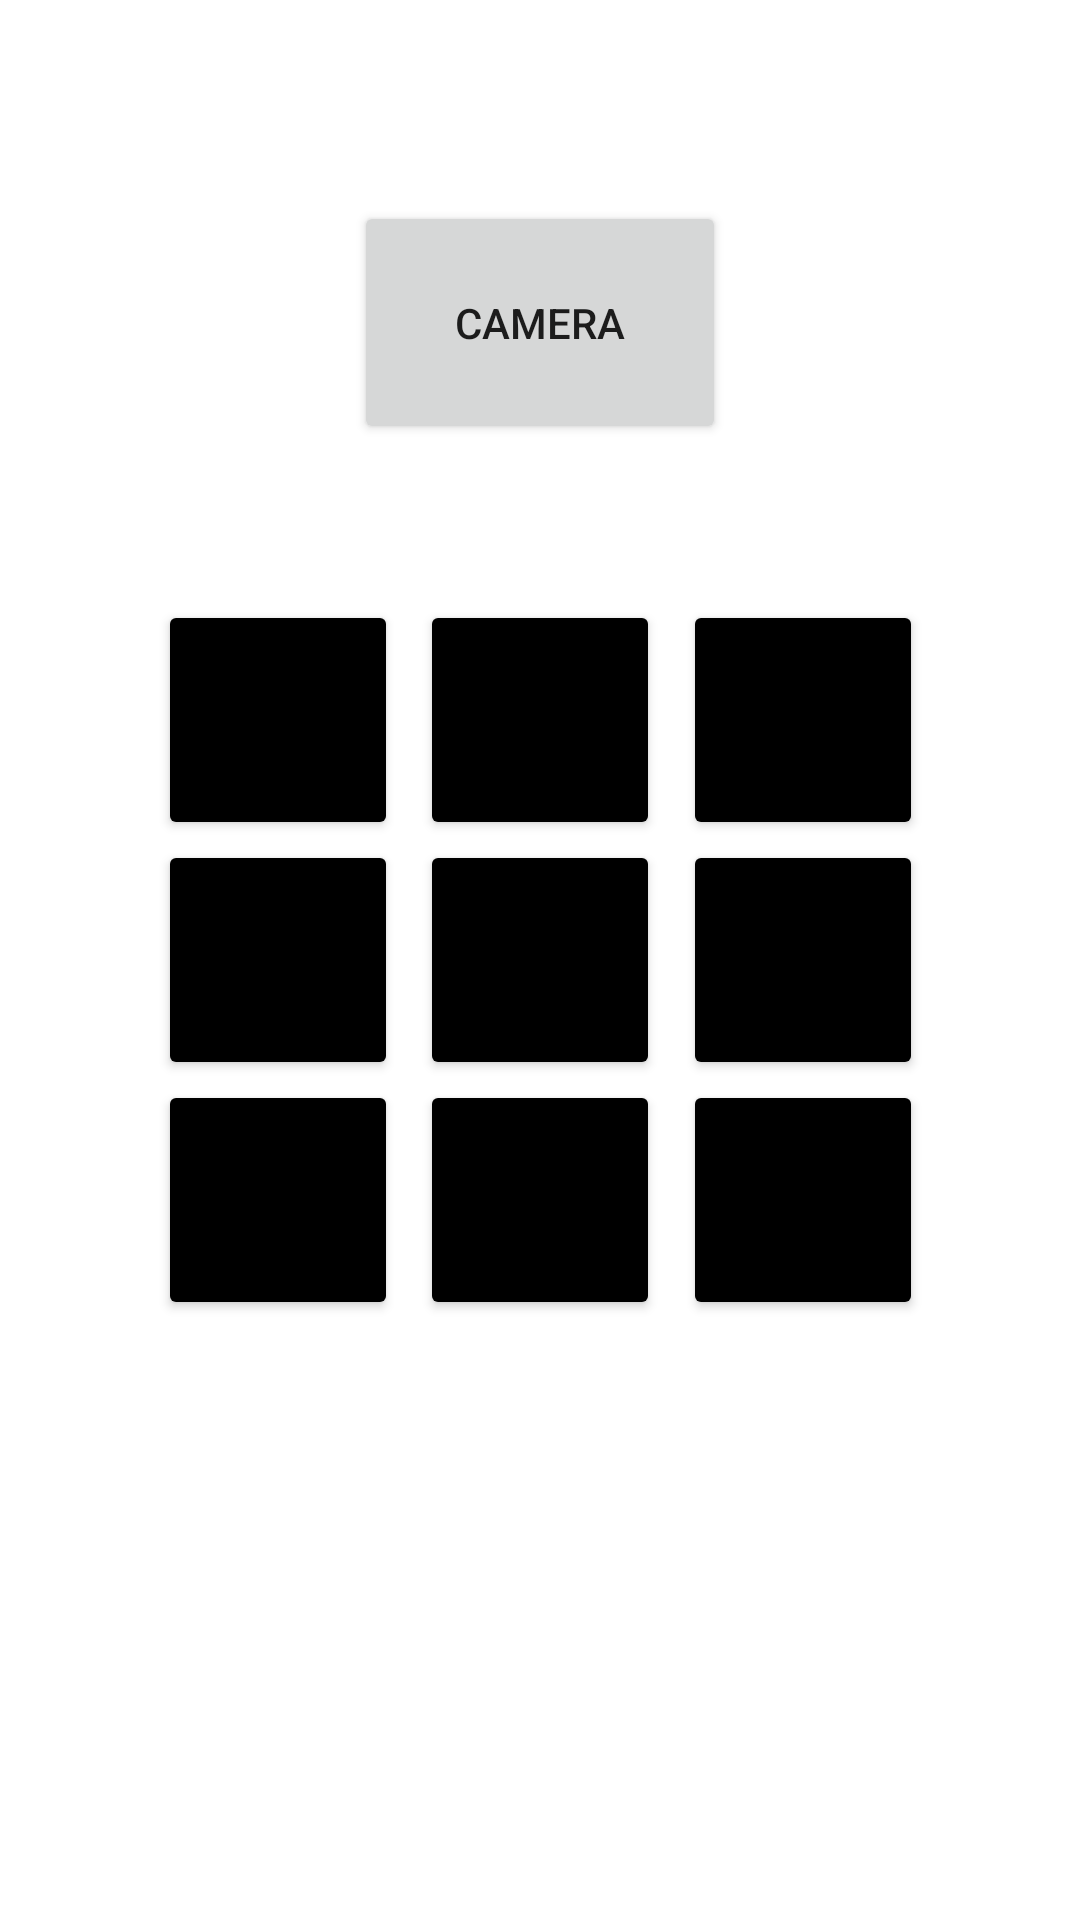

Here is an Android app screen rendered from its layout file. Give the layout XML and the strings, colors and styles it references.
<!-- AndroidManifest.xml: application theme Theme.RubiksCube -->
<!-- res/layout/activity_insert_side.xml -->
<?xml version="1.0" encoding="utf-8"?>
<androidx.constraintlayout.widget.ConstraintLayout xmlns:android="http://schemas.android.com/apk/res/android"
    xmlns:app="http://schemas.android.com/apk/res-auto"
    xmlns:tools="http://schemas.android.com/tools"
    android:layout_width="match_parent"
    android:layout_height="match_parent"
    tools:context=".ui.solver.InsertSideActivity">

    <Button
        android:id="@+id/button_center"
        android:layout_width="80dp"
        android:layout_height="80dp"
        android:text="@string/empty"
        android:backgroundTint="@color/black"
        app:layout_constraintBottom_toBottomOf="parent"
        app:layout_constraintEnd_toEndOf="parent"
        app:layout_constraintStart_toStartOf="parent"
        app:layout_constraintTop_toTopOf="parent" />

    <Button
        android:id="@+id/button_topCenter"
        android:layout_width="80dp"
        android:layout_height="80dp"
        android:text="@string/empty"
        android:backgroundTint="@color/black"
        app:layout_constraintBottom_toTopOf="@+id/button_center"
        app:layout_constraintEnd_toEndOf="parent"
        app:layout_constraintStart_toStartOf="parent"
        app:layout_constraintTop_toTopOf="parent"
        app:layout_constraintVertical_bias="1" />

    <Button
        android:id="@+id/button_rightCenter"
        android:layout_width="80dp"
        android:layout_height="80dp"
        android:text="@string/empty"
        android:backgroundTint="@color/black"
        app:layout_constraintBottom_toBottomOf="parent"
        app:layout_constraintEnd_toEndOf="parent"
        app:layout_constraintHorizontal_bias="0.125"
        app:layout_constraintStart_toEndOf="@+id/button_center"
        app:layout_constraintTop_toTopOf="parent" />

    <Button
        android:id="@+id/button_leftCenter"
        android:layout_width="80dp"
        android:layout_height="80dp"
        android:text="@string/empty"
        android:backgroundTint="@color/black"
        app:layout_constraintBottom_toBottomOf="parent"
        app:layout_constraintEnd_toStartOf="@+id/button_center"
        app:layout_constraintHorizontal_bias="0.875"
        app:layout_constraintStart_toStartOf="parent"
        app:layout_constraintTop_toTopOf="parent" />

    <Button
        android:id="@+id/button_bottomCenter"
        android:layout_width="80dp"
        android:layout_height="80dp"
        android:text="@string/empty"
        android:backgroundTint="@color/black"
        app:layout_constraintBottom_toBottomOf="parent"
        app:layout_constraintEnd_toEndOf="parent"
        app:layout_constraintStart_toStartOf="parent"
        app:layout_constraintTop_toBottomOf="@+id/button_center"
        app:layout_constraintVertical_bias="0"/>

    <Button
        android:id="@+id/button_topLeft"
        android:layout_width="80dp"
        android:layout_height="80dp"
        android:text="@string/empty"
        android:backgroundTint="@color/black"
        app:layout_constraintBottom_toTopOf="@+id/button_leftCenter"
        app:layout_constraintEnd_toStartOf="@+id/button_topCenter"
        app:layout_constraintHorizontal_bias="0.875"
        app:layout_constraintStart_toStartOf="parent"
        app:layout_constraintTop_toTopOf="parent"
        app:layout_constraintVertical_bias="1.0" />

    <Button
        android:id="@+id/button_topRight"
        android:layout_width="80dp"
        android:layout_height="80dp"
        android:text="@string/empty"
        android:backgroundTint="@color/black"
        app:layout_constraintBottom_toTopOf="@+id/button_rightCenter"
        app:layout_constraintEnd_toEndOf="parent"
        app:layout_constraintHorizontal_bias="0.125"
        app:layout_constraintStart_toEndOf="@+id/button_topCenter"
        app:layout_constraintTop_toTopOf="parent"
        app:layout_constraintVertical_bias="1.0" />

    <Button
        android:id="@+id/button_bottomLeft"
        android:layout_width="80dp"
        android:layout_height="80dp"
        android:text="@string/empty"
        android:backgroundTint="@color/black"
        app:layout_constraintBottom_toBottomOf="parent"
        app:layout_constraintEnd_toStartOf="@+id/button_bottomCenter"
        app:layout_constraintHorizontal_bias="0.875"
        app:layout_constraintStart_toStartOf="parent"
        app:layout_constraintTop_toBottomOf="@+id/button_leftCenter"
        app:layout_constraintVertical_bias="0.0" />

    <Button
        android:id="@+id/button_bottomRight"
        android:layout_width="80dp"
        android:layout_height="80dp"
        android:text="@string/empty"
        android:backgroundTint="@color/black"
        app:layout_constraintBottom_toBottomOf="parent"
        app:layout_constraintEnd_toEndOf="parent"
        app:layout_constraintHorizontal_bias="0.125"
        app:layout_constraintStart_toEndOf="@+id/button_bottomCenter"
        app:layout_constraintTop_toBottomOf="@+id/button_rightCenter"
        app:layout_constraintVertical_bias="0.0" />

    <Button
        android:id="@+id/button_camera"
        android:layout_width="124dp"
        android:layout_height="81dp"
        android:text="Camera"
        app:layout_constraintBottom_toBottomOf="parent"
        app:layout_constraintEnd_toEndOf="parent"
        app:layout_constraintStart_toStartOf="parent"
        app:layout_constraintTop_toTopOf="parent"
        app:layout_constraintVertical_bias="0.120" />


</androidx.constraintlayout.widget.ConstraintLayout>
<!-- resources referenced by this layout -->
<resources>
  <color name="black">#FF000000</color>
  <string name="empty" />
  <style name="Theme.RubiksCube" parent="Theme.MaterialComponents.DayNight.DarkActionBar">
          
          <item name="colorPrimary">@color/purple_500</item>
          <item name="colorPrimaryVariant">@color/purple_700</item>
          <item name="colorOnPrimary">@color/white</item>
          
          <item name="colorSecondary">@color/teal_200</item>
          <item name="colorSecondaryVariant">@color/teal_700</item>
          <item name="colorOnSecondary">@color/black</item>
          
          <item name="android:statusBarColor">?attr/colorPrimaryVariant</item>
          
      </style>
  <color name="purple_500">#FF6200EE</color>
  <color name="purple_700">#FF3700B3</color>
  <color name="white">#FFFFFF</color>
  <color name="teal_200">#FF03DAC5</color>
  <color name="teal_700">#FF018786</color>
</resources>
